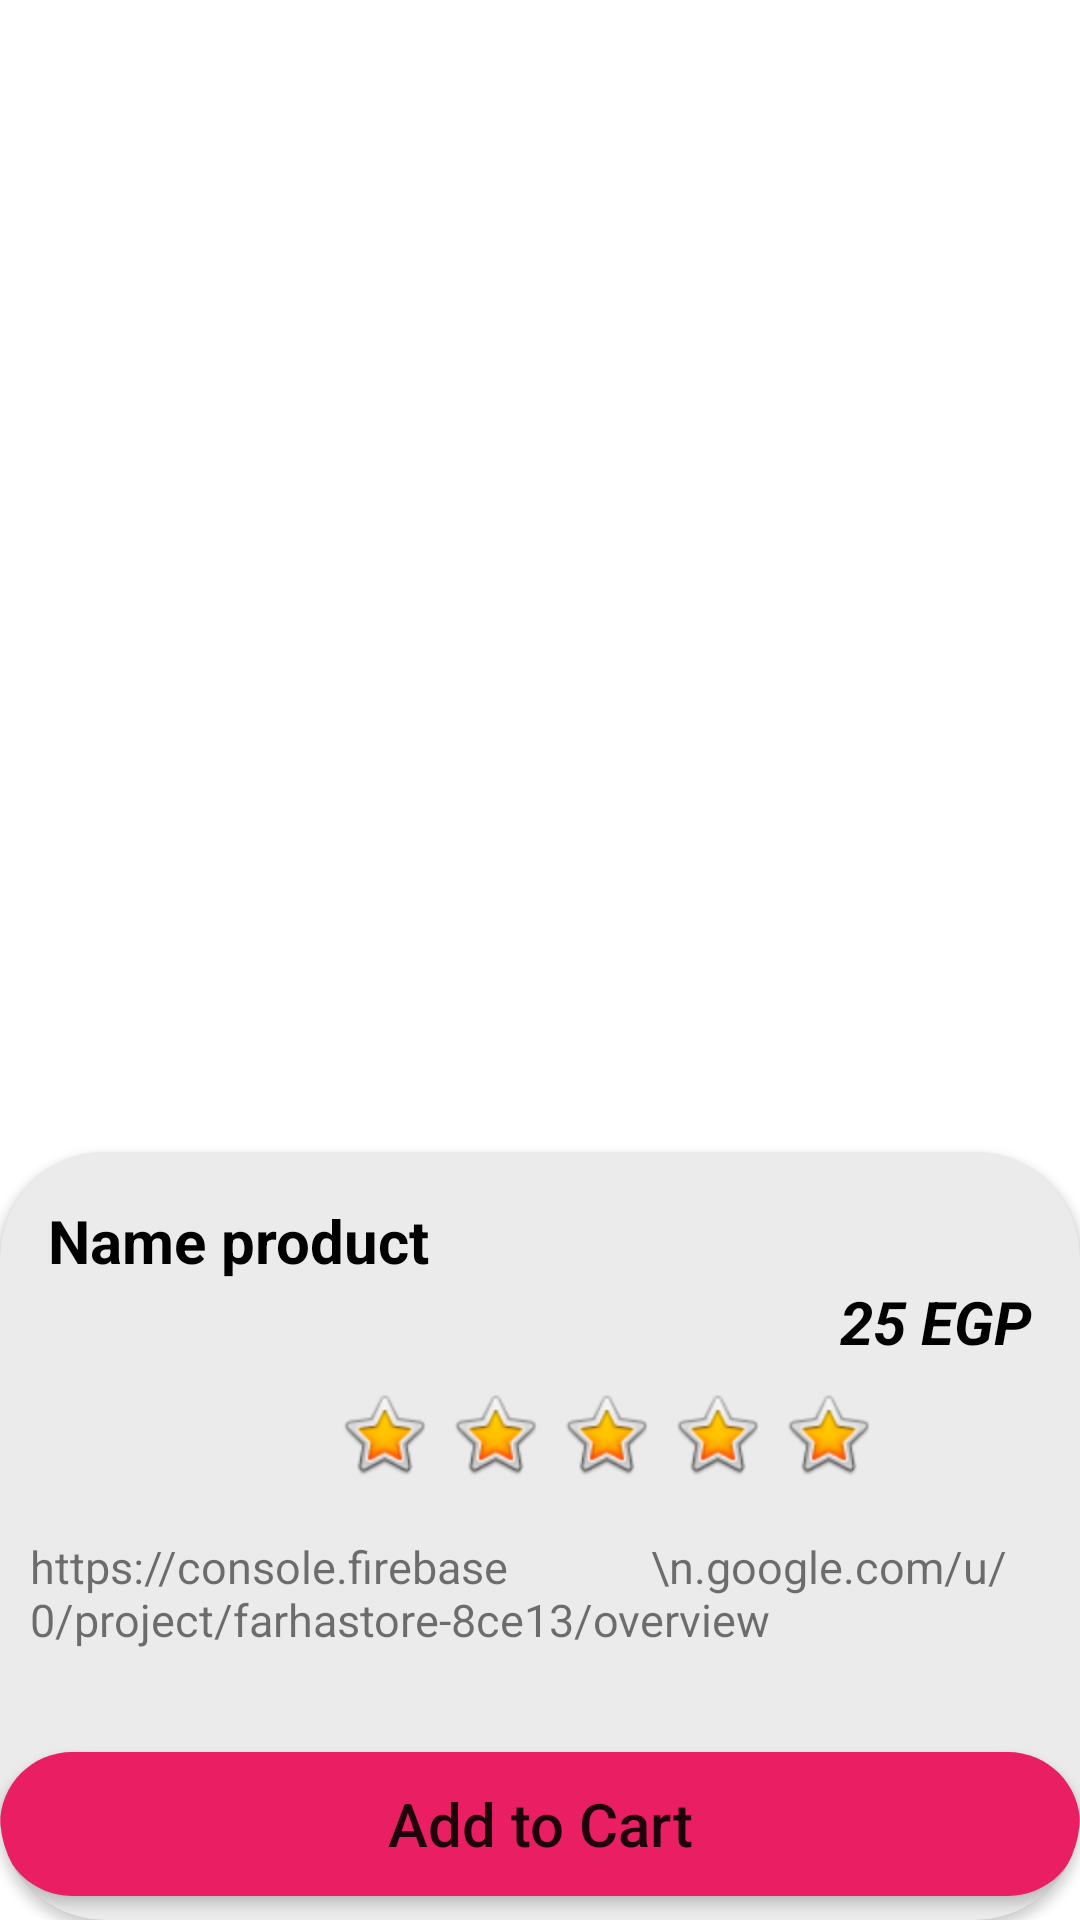

Reconstruct the res/layout file that produces this screen, plus the resources it refers to.
<!-- AndroidManifest.xml: application theme Theme.FarhaStore -->
<!-- res/layout/fragment_product_page.xml -->
<?xml version="1.0" encoding="utf-8"?>
<androidx.constraintlayout.widget.ConstraintLayout xmlns:android="http://schemas.android.com/apk/res/android"
    xmlns:app="http://schemas.android.com/apk/res-auto"
    android:layout_width="match_parent"
    android:layout_height="match_parent"
    android:layout_margin="5dp">

    <com.google.android.material.imageview.ShapeableImageView
        android:id="@+id/imgProductPage"
        android:layout_width="0dp"
        android:layout_height="0dp"

        android:scaleType="fitXY"
        android:src="@drawable/default_image_loading"
        app:layout_constraintBottom_toTopOf="@+id/guideline2"
        app:layout_constraintEnd_toEndOf="parent"

        app:layout_constraintStart_toStartOf="parent"
        app:layout_constraintTop_toTopOf="parent"
        app:shapeAppearanceOverlay="@style/styleProductImg" />

    <androidx.constraintlayout.widget.Guideline
        android:id="@+id/guideline2"
        android:layout_width="wrap_content"
        android:layout_height="wrap_content"
        android:orientation="horizontal"
        app:layout_constraintGuide_percent="0.65" />

    <androidx.cardview.widget.CardView
        android:layout_width="0dp"
        android:layout_height="0dp"


        app:cardCornerRadius="35dp"
        app:layout_constraintBottom_toBottomOf="parent"
        app:layout_constraintEnd_toEndOf="parent"
        app:layout_constraintStart_toStartOf="parent"
        app:layout_constraintTop_toTopOf="@+id/guideline3">

        <androidx.constraintlayout.widget.ConstraintLayout
            android:layout_width="match_parent"
            android:layout_height="match_parent"
            android:background="#2C918B8B">


            <TextView
                android:id="@+id/tvNameProductPage"
                android:layout_width="wrap_content"
                android:layout_height="wrap_content"
                android:layout_alignParentStart="true"
                android:layout_alignParentTop="true"
                android:layout_marginStart="16dp"
                android:layout_marginTop="16dp"
                android:text="Name product"
                android:textColor="@color/black"

                android:textSize="20dp"
                android:textStyle="bold"
                app:layout_constraintStart_toStartOf="parent"
                app:layout_constraintTop_toTopOf="parent" />

            <TextView
                android:id="@+id/tvPriceProductPage"
                android:layout_width="wrap_content"
                android:layout_height="wrap_content"
                android:layout_alignParentTop="true"
                android:layout_alignParentEnd="true"
                android:layout_marginEnd="16dp"
                android:text="25 EGP"
                android:textColor="@color/black"
                android:textSize="20sp"
                android:textStyle="italic|bold"
                app:layout_constraintEnd_toEndOf="parent"
                app:layout_constraintTop_toBottomOf="@+id/tvNameProductPage" />

            <ImageView
                android:id="@+id/imageView2"
                android:layout_width="wrap_content"
                android:layout_height="wrap_content"
                android:layout_marginStart="112dp"
                android:layout_marginTop="8dp"
                android:src="@android:drawable/btn_star_big_on"
                app:layout_constraintStart_toStartOf="parent"
                app:layout_constraintTop_toBottomOf="@+id/tvPriceProductPage" />

            <ImageView
                android:id="@+id/imageView"
                android:layout_width="wrap_content"
                android:layout_height="wrap_content"
                android:layout_marginStart="5dp"
                android:src="@android:drawable/btn_star_big_on"
                app:layout_constraintStart_toEndOf="@+id/imageView2"
                app:layout_constraintTop_toTopOf="@+id/imageView2" />

            <ImageView
                android:id="@+id/imageView3"
                android:layout_width="wrap_content"
                android:layout_height="wrap_content"
                android:layout_marginStart="5dp"
                android:src="@android:drawable/btn_star_big_on"
                app:layout_constraintStart_toEndOf="@+id/imageView"
                app:layout_constraintTop_toTopOf="@+id/imageView" />

            <ImageView
                android:id="@+id/imageView4"
                android:layout_width="wrap_content"
                android:layout_height="wrap_content"
                android:layout_marginStart="5dp"
                android:src="@android:drawable/btn_star_big_on"
                app:layout_constraintStart_toEndOf="@+id/imageView3"
                app:layout_constraintTop_toTopOf="@+id/imageView3" />

            <ImageView
                android:layout_width="wrap_content"
                android:layout_height="wrap_content"
                android:layout_marginStart="5dp"
                android:src="@android:drawable/btn_star_big_on"
                app:layout_constraintStart_toEndOf="@+id/imageView4"
                app:layout_constraintTop_toTopOf="@+id/imageView4" />

            <TextView
                android:id="@+id/tvDescProductPage"
                android:layout_width="match_parent"
                android:layout_height="wrap_content"
                android:layout_above="@+id/btnAddToCartProductPage"
                android:layout_alignParentStart="true"
                android:layout_alignParentEnd="true"
                android:layout_marginBottom="24dp"
                android:padding="10dp"
                android:text="https://console.firebase
            \n.google.com/u/0/project/farhastore-8ce13/overview"
                android:textSize="15sp"
                app:layout_constraintBottom_toTopOf="@+id/btnAddToCartProductPage"
                app:layout_constraintEnd_toEndOf="parent"
                app:layout_constraintHorizontal_bias="0.0"
                app:layout_constraintStart_toStartOf="parent" />

            <Button
                android:id="@+id/btnAddToCartProductPage"
                android:layout_width="0dp"
                android:layout_height="wrap_content"
                android:layout_marginBottom="8dp"
                android:background="@drawable/shape_btn"
                android:inputType="text"
                android:text="Add to Cart"
                android:textSize="20sp"
                app:layout_constraintBottom_toBottomOf="parent"
                app:layout_constraintEnd_toEndOf="parent"
                app:layout_constraintHorizontal_bias="0.0"
                app:layout_constraintStart_toStartOf="parent" />

        </androidx.constraintlayout.widget.ConstraintLayout>


    </androidx.cardview.widget.CardView>

    <androidx.constraintlayout.widget.Guideline
        android:id="@+id/guideline3"
        android:layout_width="wrap_content"
        android:layout_height="wrap_content"
        android:orientation="horizontal"
        app:layout_constraintGuide_percent="0.6" />


</androidx.constraintlayout.widget.ConstraintLayout>
<!-- resources referenced by this layout -->
<resources>
  <color name="black">#FF000000</color>
  <!-- drawable shape_btn (drawable) -->
  <?xml version="1.0" encoding="utf-8"?>
  <shape android:shape="rectangle" xmlns:android="http://schemas.android.com/apk/res/android">
   <corners android:radius="50dp" />
   <solid android:color="@color/base_color"/>
  
  
  </shape>
  <style name="styleProductImg">
          <item name="cornerSizeTopLeft">10%</item>
          <item name="cornerSizeTopRight">10%</item>
  
      </style>
  <style name="Theme.FarhaStore" parent="Theme.MaterialComponents.Light.NoActionBar">
  
          
          <item name="colorPrimary">#E91E63</item>
          <item name="colorPrimaryVariant">#99E91E63</item>
          <item name="colorOnPrimary">@color/white</item>
          
          <item name="colorSecondary">#E91E63</item>
          <item name="colorSecondaryVariant">@color/base_color</item>
          <item name="colorOnSecondary">@color/black</item>
          
          <item name="android:statusBarColor">@color/white</item>
          
      </style>
  <color name="base_color">#E91E63</color>
  <color name="white">#FFFFFFFF</color>
</resources>
